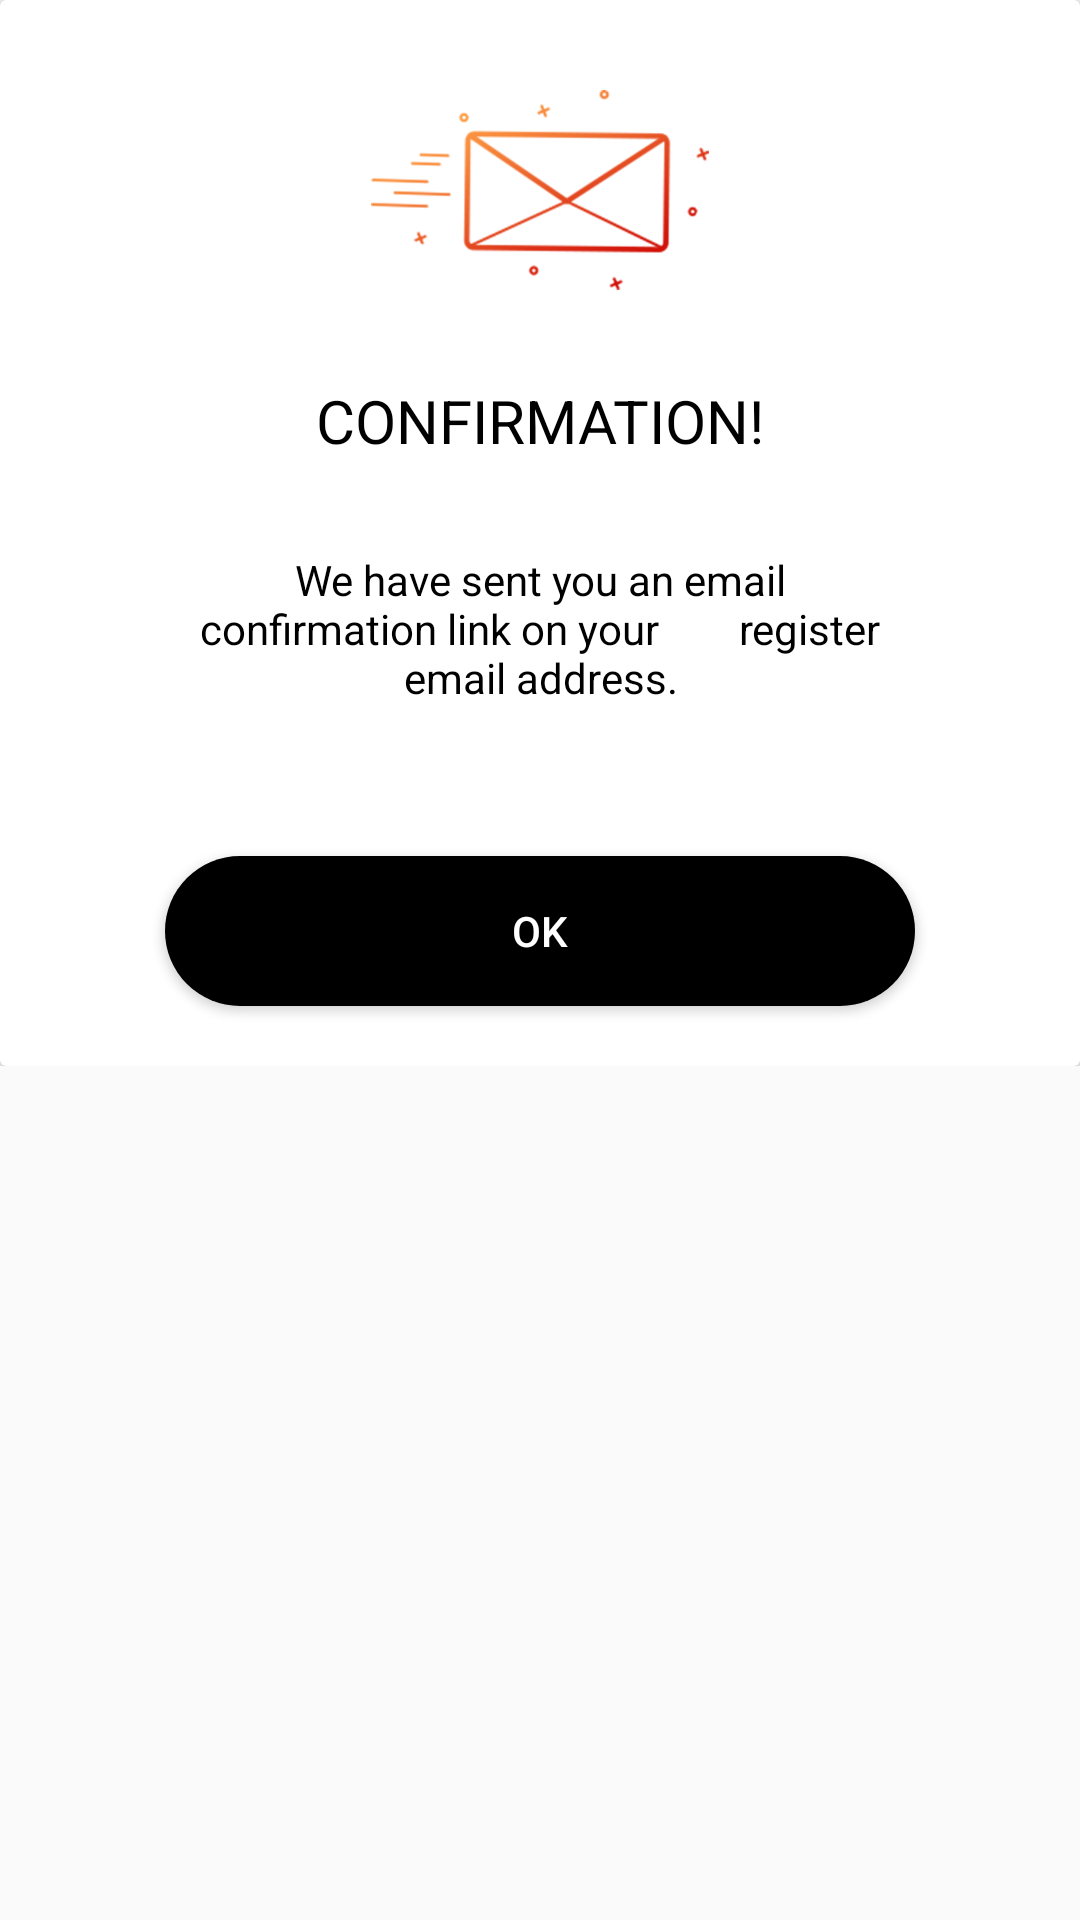

Android layout source for this screen:
<!-- AndroidManifest.xml: application theme AppTheme -->
<!-- res/layout/customdialog.xml -->
<?xml version="1.0" encoding="utf-8"?>
<RelativeLayout
    xmlns:android="http://schemas.android.com/apk/res/android" android:layout_width="wrap_content"
    android:layout_height="wrap_content"
    android:layout_centerHorizontal="true"
    android:orientation="vertical"
    >

    <RelativeLayout
        android:id="@+id/parent"
        android:layout_width="match_parent"
        android:layout_height="wrap_content"
        >

        <android.support.v7.widget.CardView
            android:id="@+id/cv_one_login"
            android:layout_width="match_parent"
            android:layout_height="wrap_content"
            android:layout_centerHorizontal="true"
            android:elevation="10dp"
            >

            <LinearLayout
                android:id="@+id/linear1"
                android:layout_width="match_parent"
                android:layout_height="wrap_content"
                android:orientation="vertical">

                <ImageView
                    android:id="@+id/im_mail"
                    android:layout_width="wrap_content"
                    android:layout_height="wrap_content"
                    android:layout_marginTop="30dp"
                    android:scaleType="fitXY"
                    android:layout_gravity="center"
                    android:src="@drawable/ic_mail"
                    />

                <TextView
                    android:id="@+id/tv_confirmation"
                    android:layout_width="wrap_content"
                    android:layout_height="wrap_content"
                    android:layout_below="@id/im_mail"
                    android:layout_marginTop="@dimen/margin"
                    android:layout_gravity="center"
                    android:text="@string/confirmation"
                    android:textSize="20sp"
                    android:textColor="@color/colorBlack"
                    />

                <TextView
                    android:layout_width="wrap_content"
                    android:layout_height="wrap_content"
                    android:layout_below="@id/tv_confirmation"
                    android:layout_marginTop="@dimen/margin"
                    android:layout_gravity="center"
                    android:gravity="center"
                    android:layout_marginLeft="50dp"
                    android:layout_marginRight="50dp"
                    android:text="We have sent you an email
     confirmation link on your
       register email address."
                    android:textColor="@color/colorBlack"
                    android:layout_marginBottom="50dp"
                    />

                <Button
                    android:id="@+id/btn_ok"
                    android:layout_width="@dimen/button_width"
                    android:layout_height="@dimen/button_height"
                    android:layout_centerHorizontal="true"
                    android:layout_gravity="center"
                    android:elevation="15dp"
                    android:text="@string/ok"
                    android:layout_marginBottom="20dp"
                    android:textColor="#fff"
                    android:background="@drawable/button"
                    android:onClick="ok"
                    />

            </LinearLayout>

        </android.support.v7.widget.CardView>


    </RelativeLayout>

</RelativeLayout>
<!-- resources referenced by this layout -->
<resources>
  <color name="colorBlack">#000</color>
  <dimen name="button_height">50dp</dimen>
  <dimen name="button_width">250dp</dimen>
  <dimen name="margin">30dp</dimen>
  <!-- drawable button (drawable) -->
  <?xml version="1.0" encoding="utf-8"?>
  <shape xmlns:android="http://schemas.android.com/apk/res/android"
      android:shape="rectangle">
  
      <solid android:color="#000">
  
      </solid>
      <corners android:radius="150dp"></corners>
  
  </shape>
  <!-- drawable ic_mail: png bitmap (drawable-xhdpi, 14654 bytes) -->
  <string name="confirmation">CONFIRMATION!</string>
  <string name="ok">OK</string>
  <style name="AppTheme" parent="Theme.AppCompat.Light.NoActionBar">
          
  
          <item name="colorPrimary">@color/colorPrimary</item>
          <item name="colorPrimaryDark">@color/colorPrimaryDark</item>
          <item name="colorAccent">@color/colorAccent</item>
  
      </style>
  <color name="colorPrimary">#008577</color>
  <color name="colorPrimaryDark">#00574B</color>
  <color name="colorAccent">#D81B60</color>
</resources>
